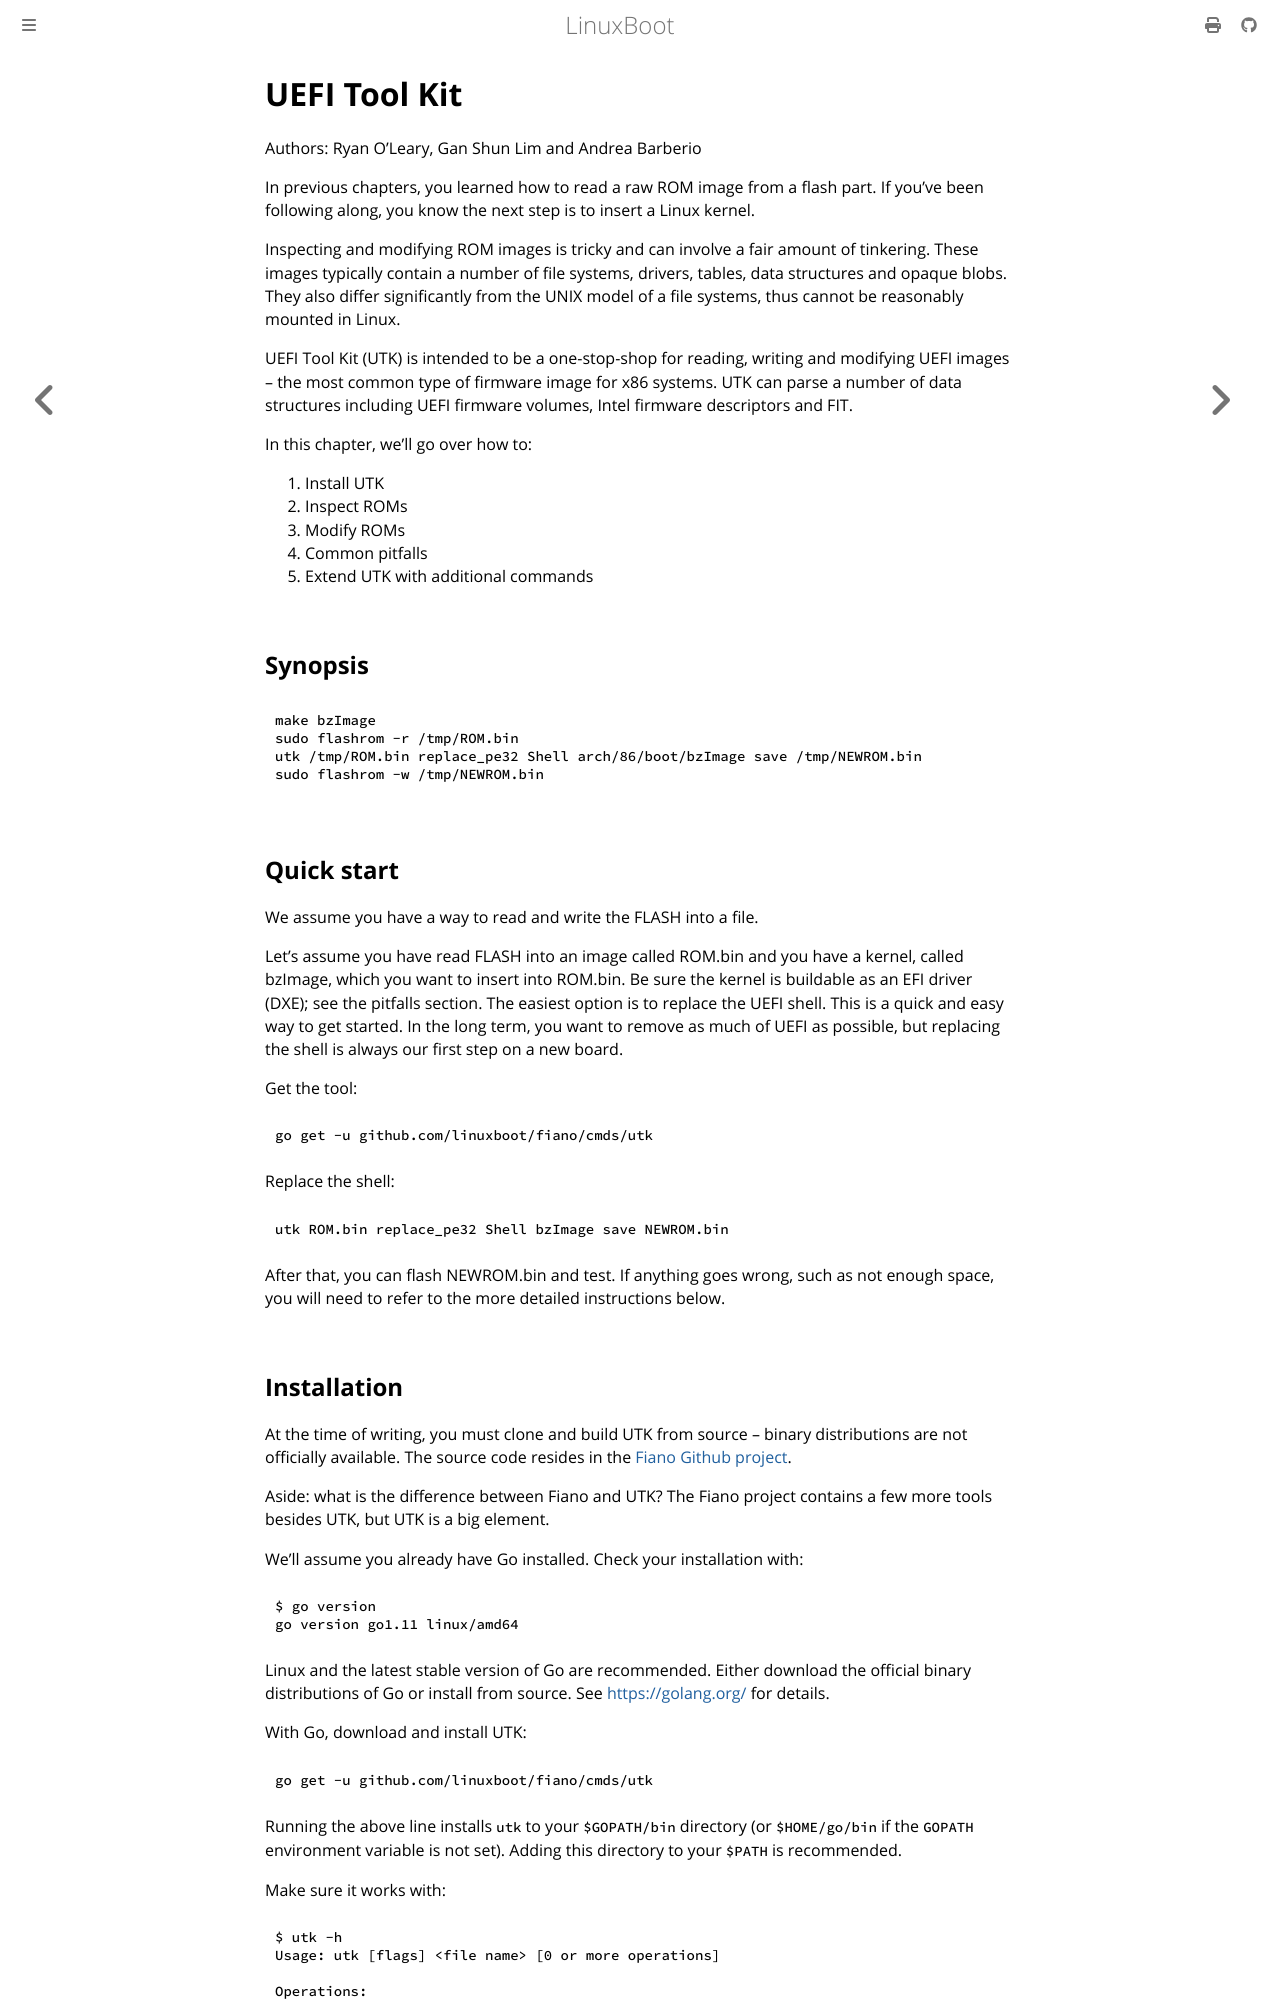

repository: linuxboot/book · page: utilities/UEFI_Tool_Kit.html · generator: mdbook

## UEFI Tool Kit

Authors: Ryan O'Leary, Gan Shun Lim and Andrea Barberio

In previous chapters, you learned how to read a raw ROM image from a flash
part. If you've been following along, you know the next step is to insert a
Linux kernel.

Inspecting and modifying ROM images is tricky and can involve a fair amount of
tinkering. These images typically contain a number of file systems, drivers,
tables, data structures and opaque blobs. They also differ significantly from the
UNIX model of a file systems, thus cannot be reasonably mounted in Linux.

UEFI Tool Kit (UTK) is intended to be a one-stop-shop for reading, writing and
modifying UEFI images -- the most common type of firmware image for x86
systems. UTK can parse a number of data structures including UEFI firmware
volumes, Intel firmware descriptors and FIT.

In this chapter, we'll go over how to:

1. Install UTK
2. Inspect ROMs
3. Modify ROMs
4. Common pitfalls
5. Extend UTK with additional commands

### Synopsis

    $ make bzImage
    $ sudo flashrom -r /tmp/ROM.bin
    $ utk /tmp/ROM.bin replace_pe32 Shell arch/86/boot/bzImage save /tmp/NEWROM.bin
    $ sudo flashrom -w /tmp/NEWROM.bin

### Quick start

We assume you have a way to read and write the FLASH into a file.

Let's assume you have read FLASH into an image called ROM.bin and you
have a kernel, called bzImage, which you want to insert into
ROM.bin. Be sure the kernel is buildable as an EFI driver (DXE); see
the pitfalls section. The easiest option is to replace the UEFI shell. This
is a quick and easy way to get started. In the long term, you want to
remove as much of UEFI as possible, but replacing the shell is always
our first step on a new board.

Get the tool:

    $ go get -u github.com/linuxboot/fiano/cmds/utk

 Replace the shell:

 	$ utk ROM.bin replace_pe32 Shell bzImage save NEWROM.bin

After that, you can flash NEWROM.bin and test. If anything goes wrong, such as not enough space, you will need to refer to the more detailed instructions below.
